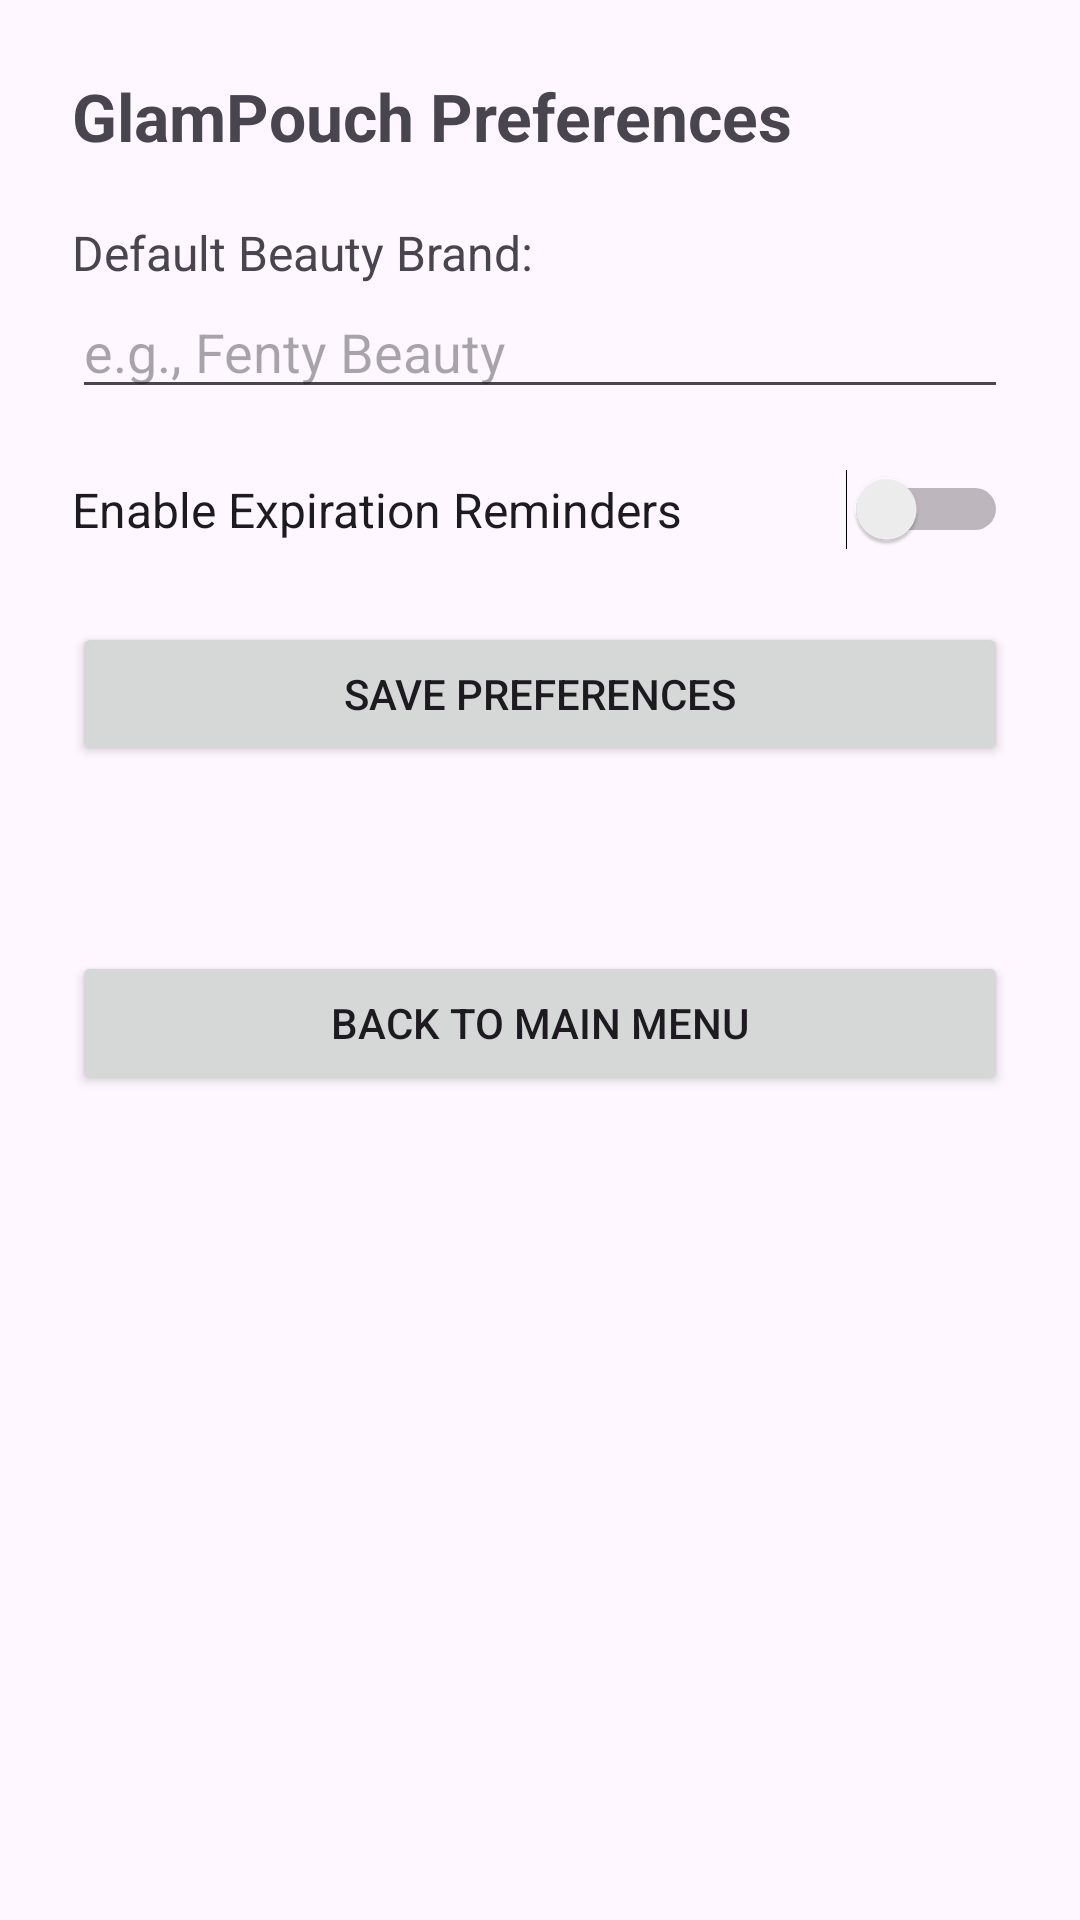

Here is an Android app screen rendered from its layout file. Give the layout XML and the strings, colors and styles it references.
<!-- AndroidManifest.xml: application theme Theme.GlamPouch -->
<!-- res/layout/activity_preferences.xml -->
<?xml version="1.0" encoding="utf-8"?>
<LinearLayout xmlns:android="http://schemas.android.com/apk/res/android"
    android:layout_width="match_parent"
    android:layout_height="match_parent"
    android:orientation="vertical"
    android:padding="24dp">

    <TextView
        android:layout_width="wrap_content"
        android:layout_height="wrap_content"
        android:text="GlamPouch Preferences"
        android:textSize="22sp"
        android:textStyle="bold" />

    <TextView
        android:layout_width="wrap_content"
        android:layout_height="wrap_content"
        android:layout_marginTop="20dp"
        android:text="Default Beauty Brand:"
        android:textSize="16sp" />

    <EditText
        android:id="@+id/etDefaultBrand"
        android:layout_width="match_parent"
        android:layout_height="wrap_content"
        android:hint="e.g., Fenty Beauty" />

    <Switch
        android:id="@+id/switchExpiryAlerts"
        android:layout_width="match_parent"
        android:layout_height="wrap_content"
        android:layout_marginTop="20dp"
        android:text="Enable Expiration Reminders"
        android:textSize="16sp" />

    <Button
        android:id="@+id/btnSavePreferences"
        android:layout_width="match_parent"
        android:layout_height="wrap_content"
        android:layout_marginTop="24dp"
        android:text="Save Preferences" />

    <TextView
        android:id="@+id/tvSavedStatus"
        android:layout_width="wrap_content"
        android:layout_height="wrap_content"
        android:layout_marginTop="16dp"
        android:textColor="#008000"
        android:textSize="16sp" />

    <Button
        android:id="@+id/btnBackFromPreferences"
        android:layout_width="match_parent"
        android:layout_height="wrap_content"
        android:layout_marginTop="24dp"
        android:text="Back to Main Menu" />

</LinearLayout>
<!-- resources referenced by this layout -->
<resources>
  <style name="Theme.GlamPouch" parent="Base.Theme.GlamPouch" />
  <style name="Base.Theme.GlamPouch" parent="Theme.Material3.DayNight.NoActionBar">
          
          
      </style>
</resources>
